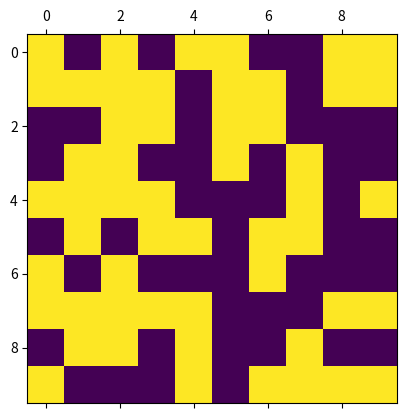

Generate this figure with matplotlib:
import numpy as np
import matplotlib.pyplot as plt
import matplotlib.animation as animation


class Game_of_live:
    def __init__(self, n):
        self.n = n
        self.board = np.random.randint(2, size=(n, n))
        
    def count_alive_neighs(self, x, y):
        min_x, max_x = max(0, x-1), min(self.n-1, x+1)
        min_y, max_y = max(0, y-1), min(self.n-1, y+1)
        res = 0

        for x1 in range(min_x, max_x+1):
            for y1 in range(min_y, max_y+1):
                if x1 == x and y1 == y:
                    continue
                res += self.board[y1][x1]
        return res

    def update(self, _):
        new_board = self.board*0
        for y, row in enumerate(self.board):
            for x, e in enumerate(row):
                alive_neighs = self.count_alive_neighs(x, y)
                if e:
                    if 2 <= alive_neighs <= 3:
                        new_board[y][x] = 1
                    else:
                        new_board[y][x] = 0
                else:
                    if alive_neighs == 3:
                        new_board[y][x] = 1
                    else:
                        new_board[y][x] = 0
        self.board = new_board
        
        mat.set_data(self.board)
        return [mat]


if __name__ == "__main__":
    g = Game_of_live(10)
    fig, ax = plt.subplots()
    mat = ax.matshow(g.board)
    ani = animation.FuncAnimation(fig, g.update, interval=100)
    plt.show()
